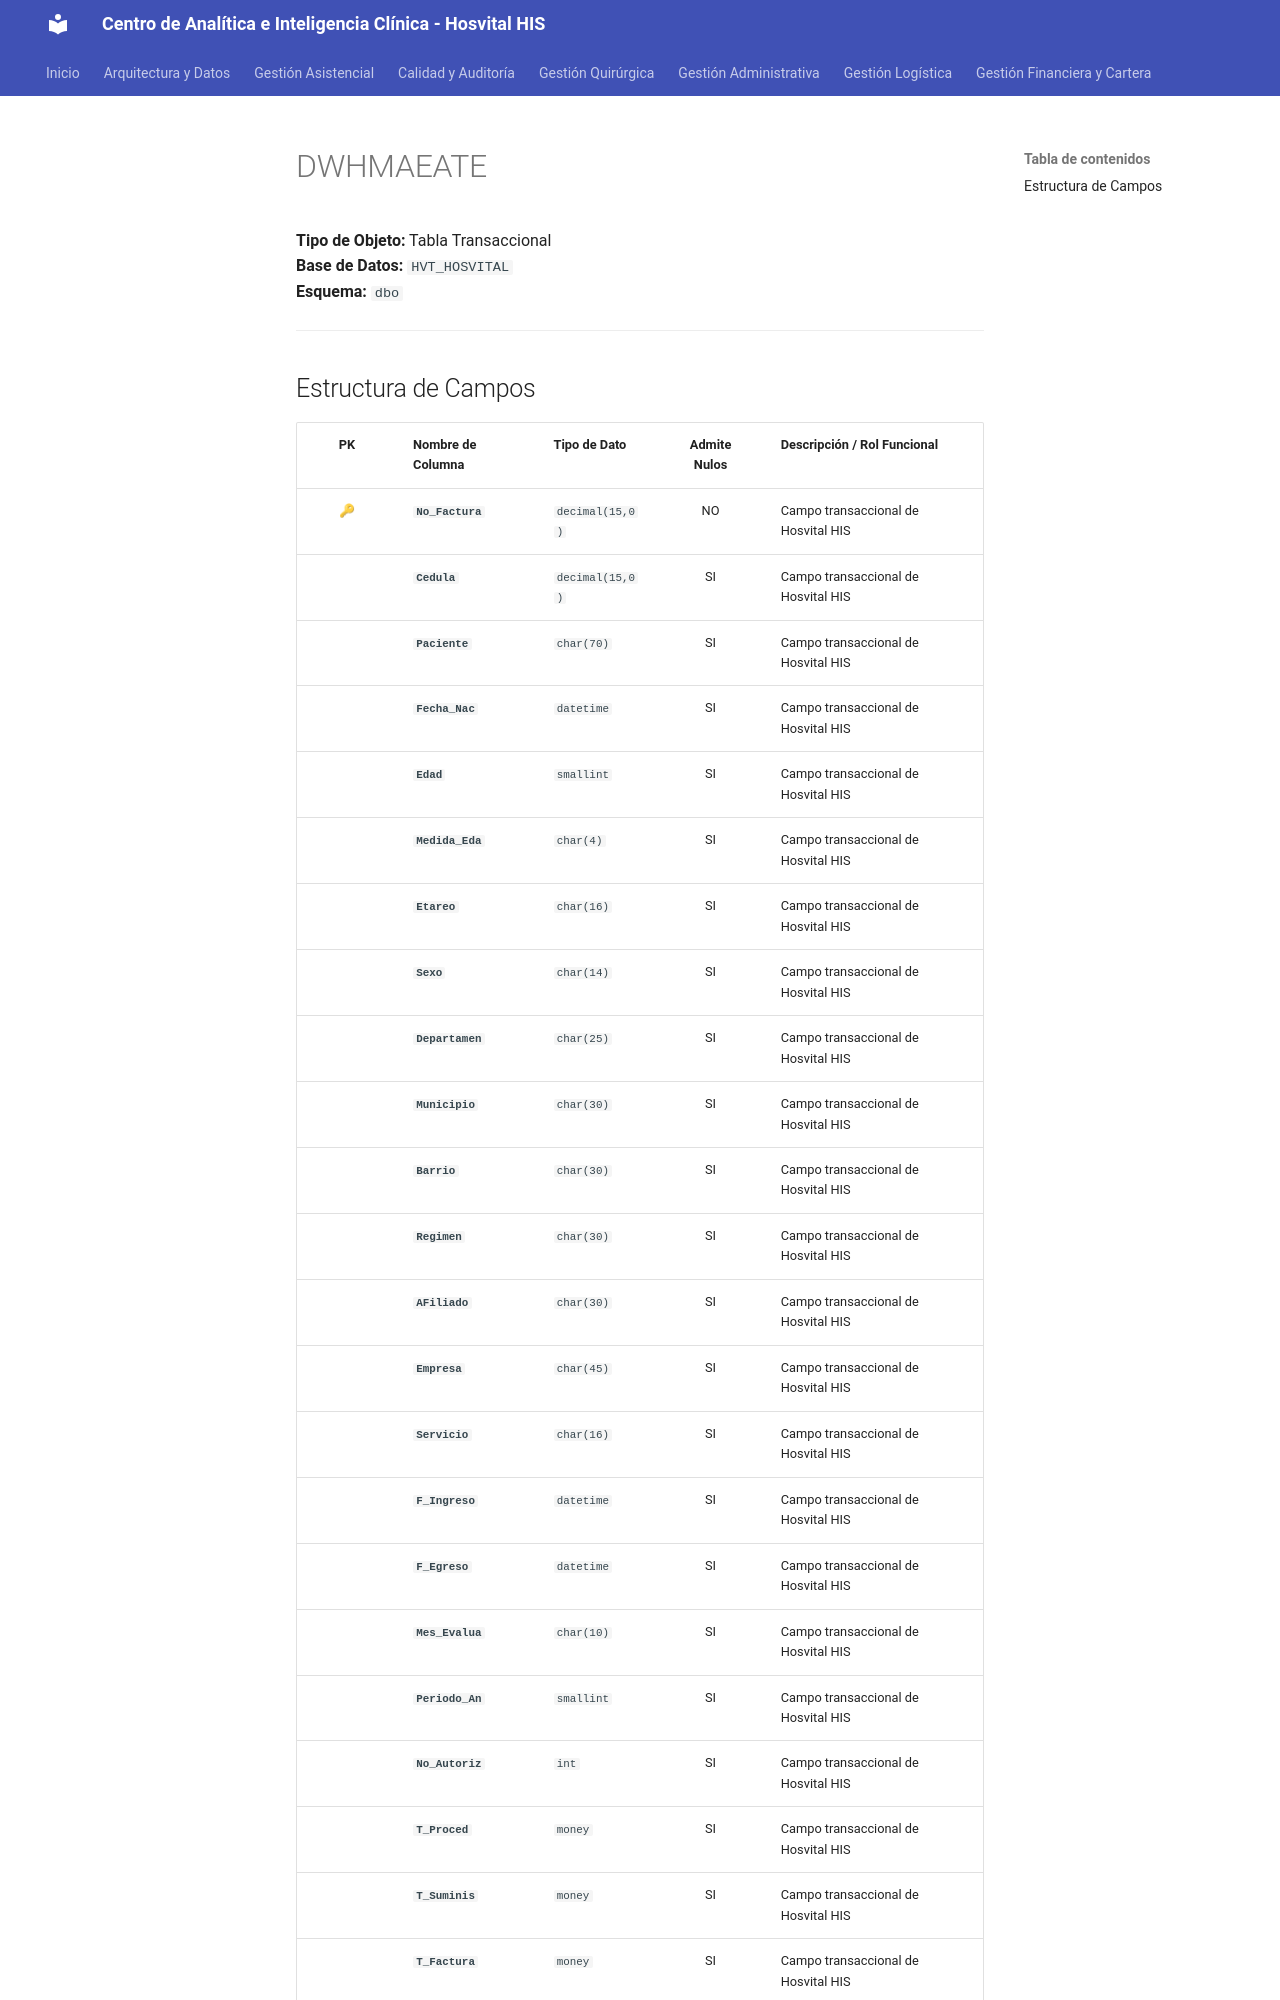

repository: SoporteSaludtech/superset-docs · page: diccionario-general/DWHMAEATE/index.html · generator: mkdocs

# DWHMAEATE

**Tipo de Objeto:** Tabla Transaccional  
**Base de Datos:** `HVT_HOSVITAL`  
**Esquema:** `dbo`

---

## Estructura de Campos

| PK | Nombre de Columna | Tipo de Dato | Admite Nulos | Descripción / Rol Funcional |
| :-: | :--- | :--- | :-: | :--- |
| 🔑 | **`No_Factura`** | `decimal(15,0)` | NO | Campo transaccional de Hosvital HIS |
|  | **`Cedula`** | `decimal(15,0)` | SI | Campo transaccional de Hosvital HIS |
|  | **`Paciente`** | `char(70)` | SI | Campo transaccional de Hosvital HIS |
|  | **`Fecha_Nac`** | `datetime` | SI | Campo transaccional de Hosvital HIS |
|  | **`Edad`** | `smallint` | SI | Campo transaccional de Hosvital HIS |
|  | **`Medida_Eda`** | `char(4)` | SI | Campo transaccional de Hosvital HIS |
|  | **`Etareo`** | `char(16)` | SI | Campo transaccional de Hosvital HIS |
|  | **`Sexo`** | `char(14)` | SI | Campo transaccional de Hosvital HIS |
|  | **`Departamen`** | `char(25)` | SI | Campo transaccional de Hosvital HIS |
|  | **`Municipio`** | `char(30)` | SI | Campo transaccional de Hosvital HIS |
|  | **`Barrio`** | `char(30)` | SI | Campo transaccional de Hosvital HIS |
|  | **`Regimen`** | `char(30)` | SI | Campo transaccional de Hosvital HIS |
|  | **`AFiliado`** | `char(30)` | SI | Campo transaccional de Hosvital HIS |
|  | **`Empresa`** | `char(45)` | SI | Campo transaccional de Hosvital HIS |
|  | **`Servicio`** | `char(16)` | SI | Campo transaccional de Hosvital HIS |
|  | **`F_Ingreso`** | `datetime` | SI | Campo transaccional de Hosvital HIS |
|  | **`F_Egreso`** | `datetime` | SI | Campo transaccional de Hosvital HIS |
|  | **`Mes_Evalua`** | `char(10)` | SI | Campo transaccional de Hosvital HIS |
|  | **`Periodo_An`** | `smallint` | SI | Campo transaccional de Hosvital HIS |
|  | **`No_Autoriz`** | `int` | SI | Campo transaccional de Hosvital HIS |
|  | **`T_Proced`** | `money` | SI | Campo transaccional de Hosvital HIS |
|  | **`T_Suminis`** | `money` | SI | Campo transaccional de Hosvital HIS |
|  | **`T_Factura`** | `money` | SI | Campo transaccional de Hosvital HIS |
|  | **`T_Subsidio`** | `money` | SI | Campo transaccional de Hosvital HIS
